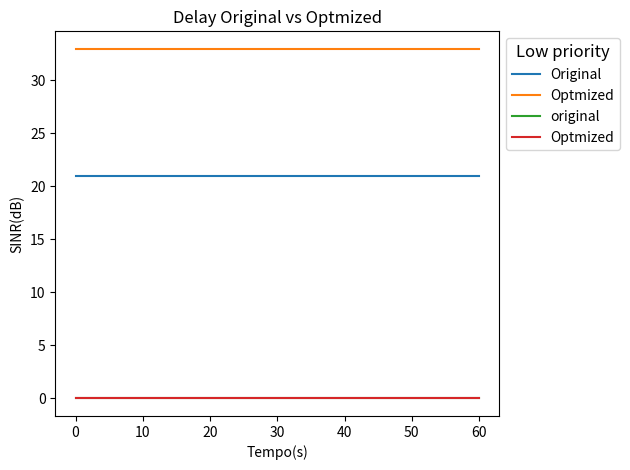

This figure's Python source:
#%%
import matplotlib.pyplot as plt
# %%
#SINR mean
time_list = [0, 10, 20, 30, 40, 50, 60]
low_original_sinr = [20.998407] * 7
low_optmized_sinr = [32.960925] * 7
plt.plot(time_list, low_original_sinr,label='Original')
plt.plot(time_list, low_optmized_sinr, label='Optmized')
plt.title('Sinr original vs optmized')
plt.xlabel('Tempo(s)')
plt.ylabel('Delay(ms)')
plt.legend(loc='upper left', bbox_to_anchor=(1, 1), 
           ncol=1, fontsize='medium', title='Low priority', title_fontsize='large')
plt.tight_layout()
plt.show()
#%%
#Delay mean
low_original_delay = [0.000731] * 7
low_optmized_delay = [0.000704] * 7
plt.plot(time_list, low_original_delay,label='original')
plt.plot(time_list, low_optmized_delay, label='Optmized')
plt.title('Delay Original vs Optmized')
plt.xlabel('Tempo(s)')
plt.ylabel('SINR(dB)')
plt.legend(loc='upper left', bbox_to_anchor=(1, 1), 
           ncol=1, fontsize='medium', title='Low priority', title_fontsize='large')
plt.tight_layout()
plt.show()
# %%
